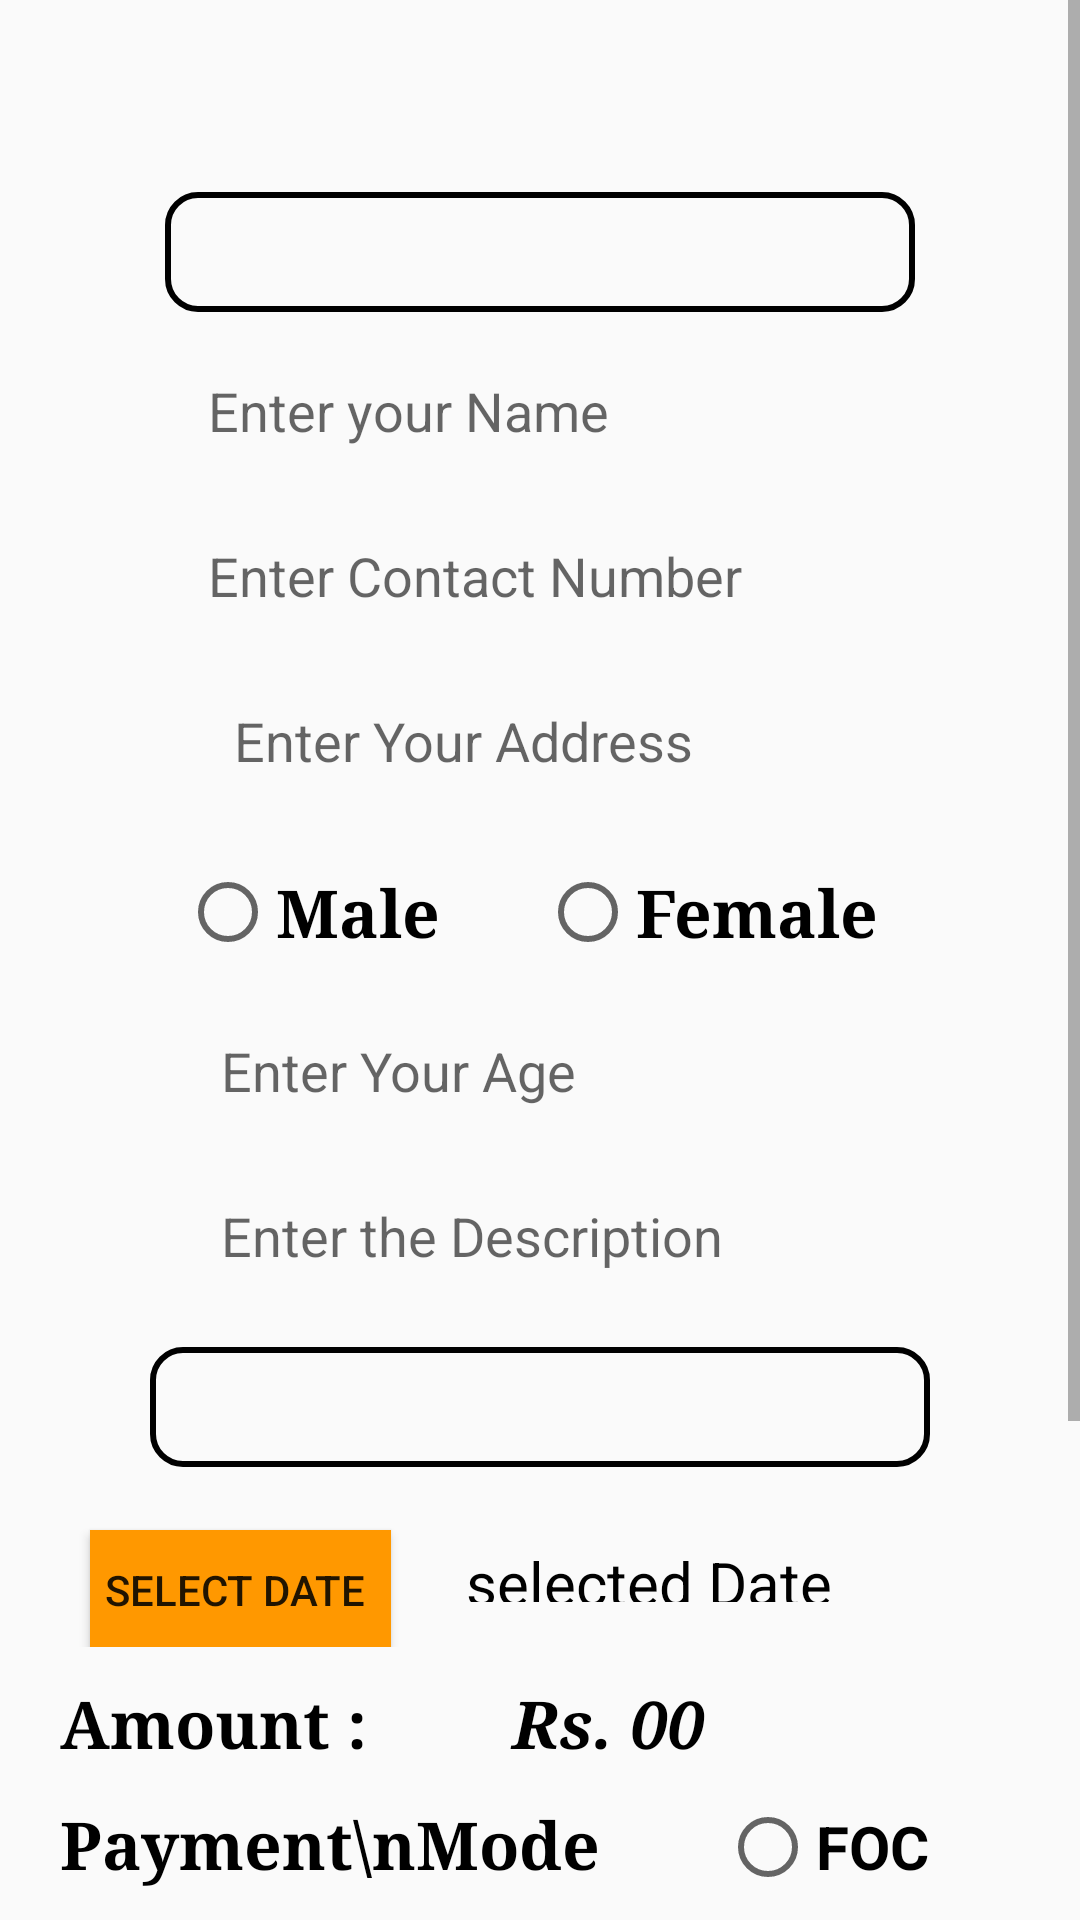

Here is an Android app screen rendered from its layout file. Give the layout XML and the strings, colors and styles it references.
<!-- AndroidManifest.xml: application theme Theme.DoctorApplication -->
<!-- res/layout/fragment_appointment.xml -->
<?xml version="1.0" encoding="utf-8"?>
<ScrollView xmlns:android="http://schemas.android.com/apk/res/android"
    xmlns:tools="http://schemas.android.com/tools"
    android:layout_width="match_parent"
    android:layout_height="match_parent"
    tools:context=".fragment.AppointmentFragment">

    <LinearLayout
        android:layout_width="match_parent"
        android:layout_height="wrap_content"
        android:orientation="vertical"
        >

        <Spinner
            android:id="@+id/spinner"
            android:layout_marginTop="64dp"
            android:layout_width="250dp"
            android:layout_height="40dp"

            android:layout_gravity="center_horizontal"
            android:background="@drawable/border"
            android:spinnerMode="dropdown"
            />



        <EditText

            android:id="@+id/etName"
            android:layout_width="250dp"
            android:layout_height="40dp"
            android:layout_marginTop="15dp"
            android:padding="10dp"
            android:hint=" Enter your Name"
            android:background="@drawable/stroke"
            android:layout_gravity="center_horizontal"
            android:inputType="textCapCharacters" />

        <EditText
            android:id="@+id/etPhone"
            android:layout_width="250dp"
            android:layout_height="40dp"
            android:layout_marginTop="15dp"
            android:background="@drawable/stroke"
            android:padding="10dp"
            android:layout_gravity="center_horizontal"
            android:hint=" Enter Contact Number  "
            android:inputType="number"
            android:maxLength="10" />

        <EditText
            android:id="@+id/etAddress"
            android:layout_width="250dp"
            android:layout_height="40dp"
            android:layout_marginTop="15dp"
            android:padding="10dp"
            android:layout_gravity="center_horizontal"
            android:background="@drawable/stroke"
            android:hint="   Enter Your Address "
            android:inputType="textCapCharacters"
            />
        <RadioGroup
            android:id="@+id/rgGender"
            android:layout_gravity="center_horizontal"
            android:layout_width="wrap_content"
            android:layout_height="wrap_content"
            android:orientation="horizontal">
            <RadioButton
                android:layout_width="120dp"
                android:layout_height="40dp"
                android:layout_marginTop="15dp"
                android:text="Male"
                android:textSize="22sp"
                android:textStyle="bold"
                android:fontFamily="serif"
                />

            <RadioButton
                android:layout_width="120dp"
                android:layout_height="40dp"
                android:layout_marginTop="15dp"
                android:text="Female"
                android:textSize="22sp"
                android:textStyle="bold"
                android:fontFamily="serif"
                />
        </RadioGroup>


        <EditText
            android:id="@+id/etAge"
            android:layout_width="250dp"
            android:layout_height="40dp"
            android:layout_marginTop="15dp"
            android:layout_gravity="center_horizontal"
            android:hint="  Enter Your Age "
            android:padding="10dp"
            android:background="@drawable/stroke"
            android:inputType="number"/>


        <EditText
            android:id="@+id/etDes"
            android:layout_width="250dp"
            android:layout_height="40dp"
            android:padding="10dp"
            android:layout_gravity="center_horizontal"
            android:layout_marginTop="15dp"
            android:background="@drawable/stroke"
            android:hint="  Enter the Description "
            android:inputType="textCapCharacters" />

        <Spinner
            android:id="@+id/timeSlotList"
            android:layout_marginTop="15dp"
            android:layout_width="260dp"
            android:layout_height="40dp"
            android:layout_gravity="center_horizontal"
            android:background="@drawable/border"
            android:spinnerMode="dropdown"
            />

        <LinearLayout
            android:layout_width="match_parent"
            android:layout_height="60dp"
            android:orientation="horizontal"
            >
            <Button
                android:id="@+id/btnSelectDate"
                android:layout_width="wrap_content"
                android:layout_height="40dp"
                android:text="Select date "
                android:background="#FF9800"
                android:layout_marginStart="30dp"
                android:layout_marginTop="15dp"
                android:paddingStart="5dp"
                android:paddingEnd="5dp"
/>
            <TextView
                android:id="@+id/selectedDate"
                android:layout_width="250dp"
                android:layout_height="40dp"
                android:padding="10dp"
                android:layout_marginTop="15dp"
                android:text="selected Date "
                android:textSize="20sp"
                android:paddingStart="5dp"
                android:paddingEnd="5dp"
                android:paddingTop="5dp"
                android:paddingBottom="5dp"
                android:textColor="@color/black"
                android:layout_marginStart="20dp"
                />

        </LinearLayout>

        <LinearLayout
            android:layout_width="match_parent"
            android:layout_height="50dp"
            android:layout_marginTop="-5dp"
            android:orientation="horizontal">

            <TextView
                android:id="@+id/txtPay"
                android:layout_width="125dp"
                android:layout_height="40dp"
                android:layout_marginLeft="20dp"
                android:layout_marginTop="15dp"
                android:fontFamily="serif"
                android:text="Amount :"
                android:textColor="@color/black"
                android:textSize="22sp"
                android:textStyle="bold" />
            <TextView

                android:id="@+id/txtRs"
                android:layout_width="125dp"
                android:layout_height="wrap_content"
                android:layout_marginLeft="20dp"
                android:layout_marginTop="15dp"
                android:fontFamily="serif"
                android:text=" Rs. 00"
                android:textColor="@color/black"
                android:textSize="22sp"
                android:textStyle="bold|italic" />
        </LinearLayout>

        <LinearLayout
            android:layout_width="match_parent"
            android:layout_height="155dp"
            android:layout_marginTop="-10dp"
            android:orientation="horizontal">

            <TextView
                android:id="@+id/txtPayment"
                android:layout_width="wrap_content"
                android:layout_height="wrap_content"
                android:layout_marginLeft="20dp"
                android:layout_marginTop="15dp"
                android:layout_marginRight="20sp"
                android:fontFamily="serif"
                android:text="Payment\nMode"
                android:textColor="@color/black"
                android:textSize="22sp"
                android:textStyle="bold" />

            <LinearLayout
                android:layout_width="250dp"
                android:layout_height="wrap_content"
                android:orientation="vertical">
                <RadioGroup
                    android:id="@+id/rgPayment"
                    android:layout_width="wrap_content"
                    android:layout_height="wrap_content"
                    >
                    <RadioButton
                        android:id="@+id/rbFoc"
                        android:layout_width="wrap_content"
                        android:layout_height="wrap_content"
                        android:layout_marginTop="15dp"
                        android:layout_marginLeft="20dp"
                        android:text="FOC"
                        android:textSize="20sp"
                        android:textStyle="bold"/>

                    <RadioButton
                        android:id="@+id/rbcash"
                        android:layout_width="wrap_content"
                        android:layout_height="wrap_content"
                        android:layout_marginLeft="20dp"
                        android:layout_marginTop="5dp"
                        android:textSize="20sp"
                        android:text="Cash"
                        android:textStyle="bold"
                        />
                    <RadioButton
                        android:id="@+id/rbupi"
                        android:layout_width="wrap_content"
                        android:layout_height="wrap_content"
                        android:layout_marginTop="5dp"
                        android:layout_marginLeft="20dp"
                        android:text="UPI"
                        android:textSize="20sp"
                        android:textStyle="bold"/>


                    <RadioButton
                        android:id="@+id/rbmb"
                        android:layout_width="wrap_content"
                        android:layout_height="wrap_content"
                        android:layout_marginLeft="20dp"
                        android:layout_marginTop="5dp"
                        android:textSize="20sp"
                        android:text="Mobile Banking"
                        android:textStyle="bold"
                        />
                </RadioGroup>
            </LinearLayout>
        </LinearLayout>
        <Button
            android:id="@+id/btnBook"
            android:layout_width="match_parent"
            android:layout_height="55dp"
            android:layout_marginBottom="60dp"
            android:layout_marginTop="10dp"
            android:backgroundTint="@color/myDefaultColor"
            android:text="Book Appointment"
            android:textColor="@color/black"
            android:fontFamily="serif"
            android:textStyle="bold"
            android:textSize="18sp"
            />
    </LinearLayout>
</ScrollView>
<!-- resources referenced by this layout -->
<resources>
  <color name="black">#FF000000</color>
  <color name="myDefaultColor">#ff9100</color>
  <!-- drawable border (drawable) -->
  <?xml version="1.0" encoding="utf-8"?>
  <shape xmlns:android="http://schemas.android.com/apk/res/android"
      android:shape="rectangle">
      <stroke
          android:width="2dp"
          android:color="@color/black"
          />
      <corners
          android:radius="10dp"/>
  
  </shape>
  <style name="Theme.DoctorApplication" parent="Base.Theme.DoctorApplication" />
  <style name="Base.Theme.DoctorApplication" parent="Theme.AppCompat.DayNight.NoActionBar">
          
          <item name="colorPrimary">#ff9100</item>
          <item name="colorPrimaryDark">#ff9100</item>
          
      </style>
</resources>
